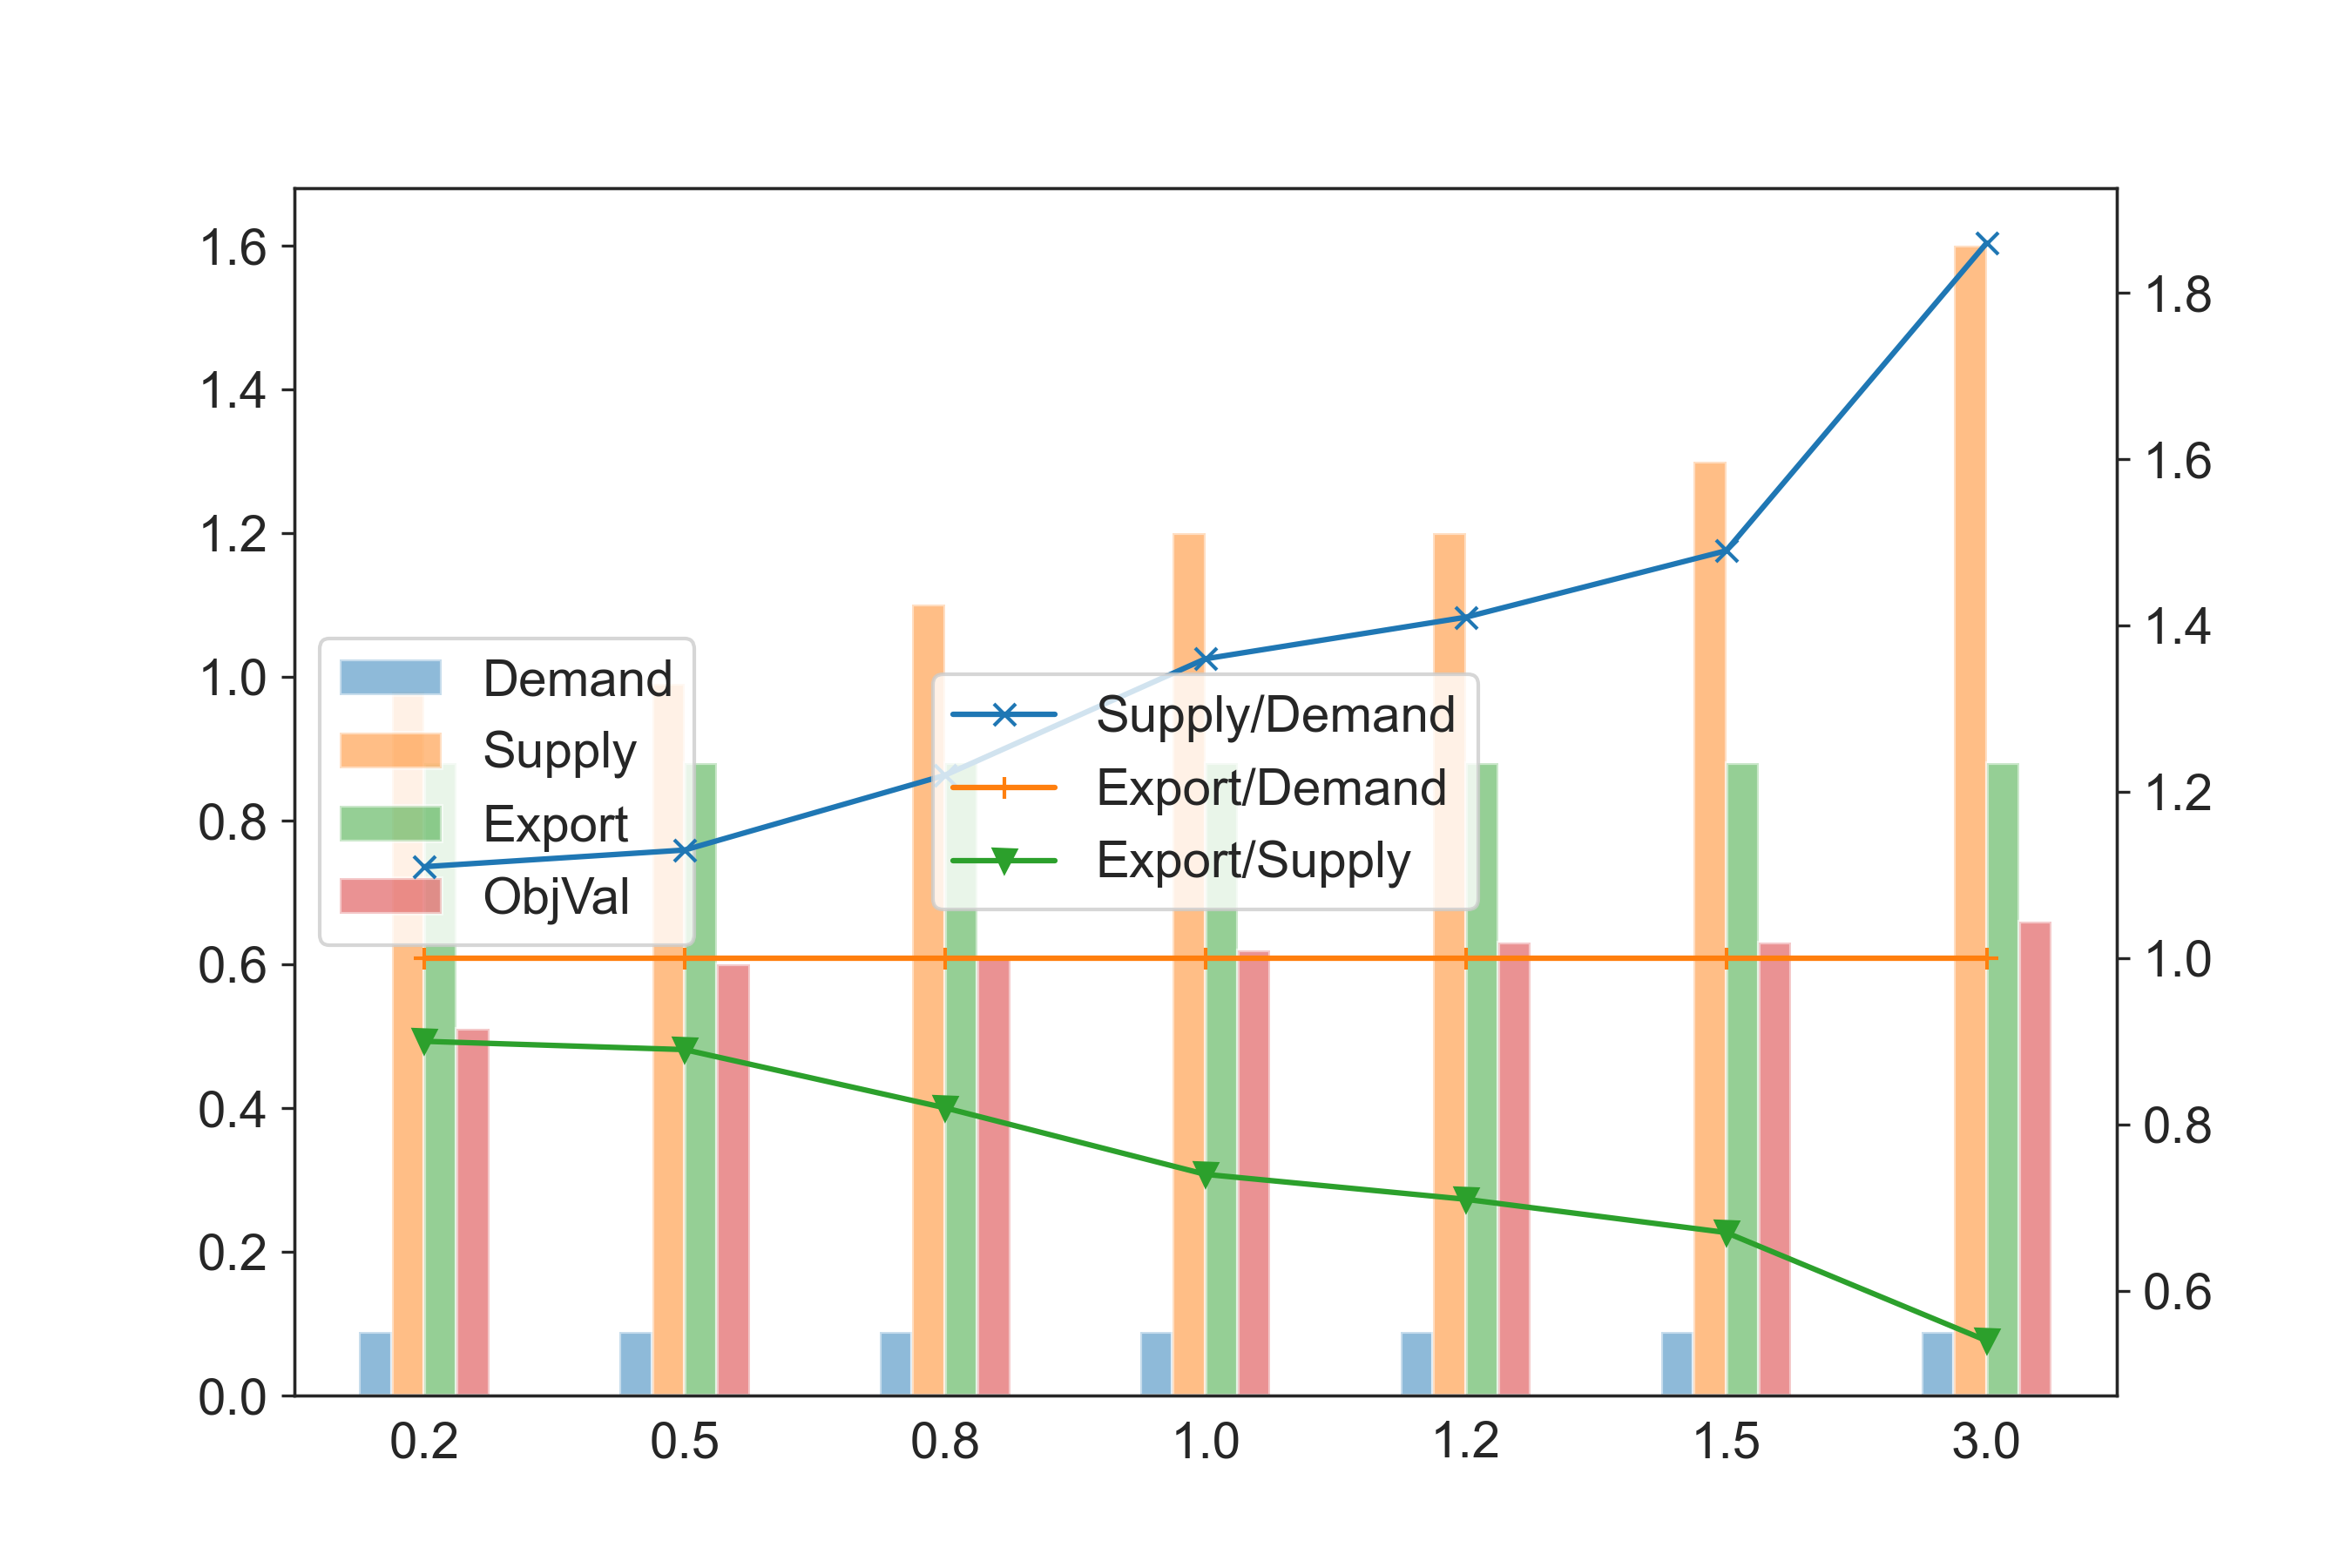

Data behind this chart, as committed beside it:
, Demand, Supply, Export, Supply/Demand, Export/Demand, Export/Supply, ObjVal
0.2, 8.8E+05, 9.8E+05, 8.8E+05, 1.11, 1.00, 0.90, 5.1E+07
0.5, 8.8E+05, 9.9E+05, 8.8E+05, 1.13, 1.00, 0.89, 6.0E+07
0.8, 8.8E+05, 1.1E+06, 8.8E+05, 1.22, 1.00, 0.82, 6.1E+07
1, 8.8E+05, 1.2E+06, 8.8E+05, 1.36, 1.00, 0.74, 6.2E+07
1.2, 8.8E+05, 1.2E+06, 8.8E+05, 1.41, 1.00, 0.71, 6.3E+07
1.5, 8.8E+05, 1.3E+06, 8.8E+05, 1.49, 1.00, 0.67, 6.3E+07
3, 8.8E+05, 1.6E+06, 8.8E+05, 1.86, 1.00, 0.54, 6.6E+07
